Run: headless pygame with SDL's dummy video driver; simulated clock (each Clock.tick advances the game by its frame time, no real sleeping); random seed 0; keys injected as events and as key.get_pressed() state; mouse plan: one left click at the window centre at the start of phase 2, then a move to the lower-right quarter at the start of phase 3.
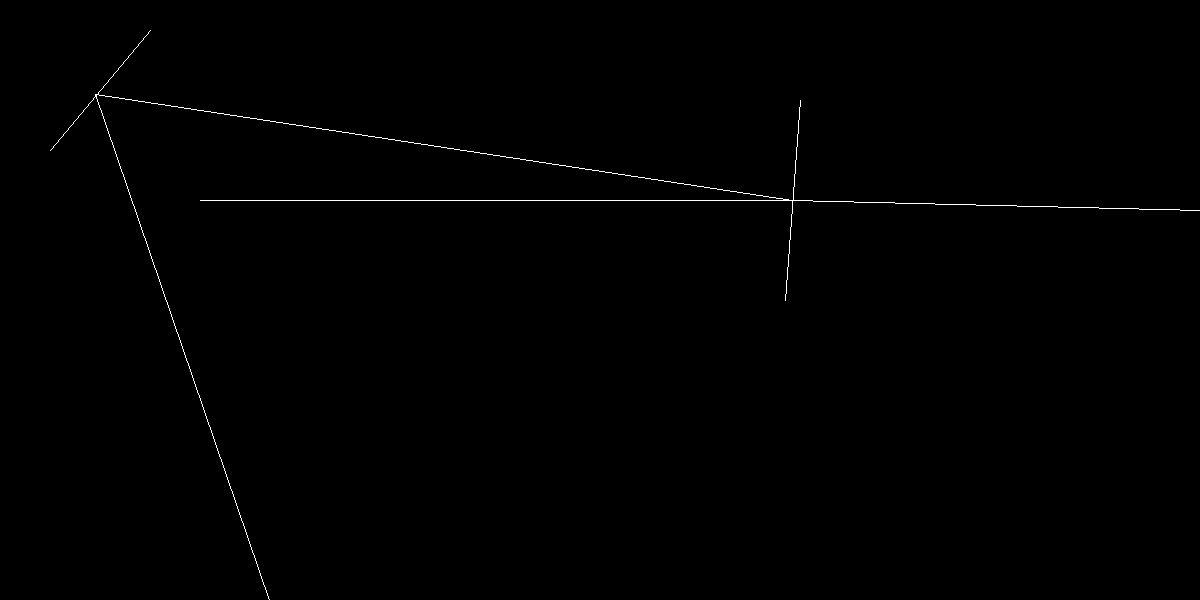
Frame 1 of 4 · flips 1–60 · no input
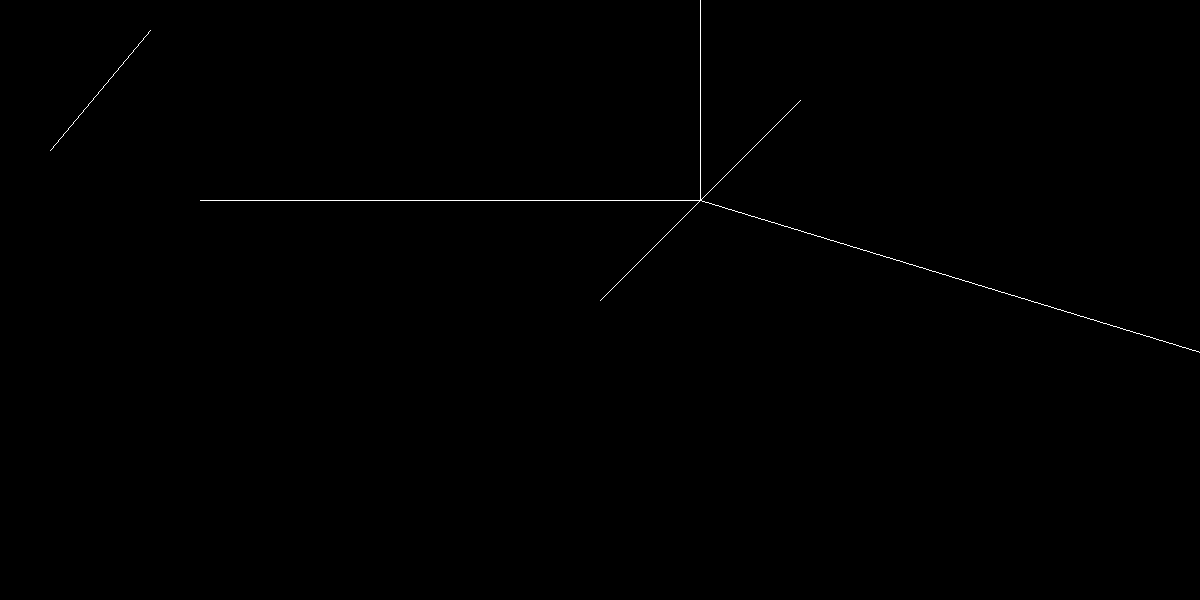
Frame 2 of 4 · flips 61–180 · clicked the window centre · tapped SPACE, RETURN · held RIGHT (→), D
Frame 3 of 4 · flips 181–300 · moved the mouse to the lower-right quarter · held DOWN (↓), S · screen unchanged from frame 2, image omitted
Frame 4 of 4 · flips 301–420 · held LEFT (←), A, UP (↑), W · screen unchanged from frame 3, image omitted

The pygame program that drew these frames:

from typing import Tuple,List,Union,Dict

from pygame import *

class Skeleton:
    def __init__(self,points: Dict[str,Vector2]):
        self.points=points

    def __getattr__(self, item:str):
        return self.points.get(item)

    def __setattr__(self, key:str, value:any):
        if key=="points":
            super().__setattr__(key, value)
        else:
            if key in self.points.keys():
                raise UserWarning("setter error")
            else:
                super().__setattr__(key, value)

class Intersection:
    def __init__(self,pos: Vector2,cameDir: Vector2,wentDirs: List[Vector2],barrier,length:float):
        self.pos: Vector2=pos
        self.cameDir: Vector2=cameDir
        self.wentDirs: List[Vector2]=wentDirs
        self.length: float=length
        self.barrier=barrier

class Barrier:
    barriers=[]
    def __init__(self):
        Barrier.barriers.append(self)
        self.skeleton:Skeleton=Skeleton({})

    def build(self):  # sceleton -> points -> other
        pass

    def getIntersections(self,startPos:Vector2,startDir:Vector2,source:any)-> List[Intersection]:
        pass

    def draw(self,win:Surface):
        pass

class FlatBarrier(Barrier):
    def __init__(self,start: Vector2,end: Vector2):
        super(FlatBarrier, self).__init__()
        self.start=start
        self.end=end
        self.along:Vector2=Vector2(0,0)
        self.length:float=0
        self.normal:Vector2=Vector2(0,0)
        self.alongNormal:Vector2=Vector2(0,0)
        self.skeleton:Skeleton=Skeleton({"start":self.start,"end":self.end})
        self.build()



    def build(self):
        self.along: Vector2 = self.end - self.start
        self.length: float = self.along.magnitude()
        self.normal: Vector2 = Vector2(-self.along.y, self.along.x) / self.length
        self.alongNormal: Vector2 = self.along.normalize()

    def getIntersections(self, startPos: Vector2, startDir: Vector2, source:any) -> List[Intersection]:
        x1,y1=self.start.xy
        dx1,dy1=self.along.xy
        x2,y2=startPos.xy
        dx2,dy2=(startDir*32000).xy

        if source==self:
            return []

        if dy1*dx2!=dx1*dy2:
            s=(y2*dx2-y1*dx2+x1*dy2-x2*dy2)/(dy1*dx2-dx1*dy2)
            if abs(dx2)>abs(dy2):
                t=(x1-x2+s*dx1)/dx2
            else:
                t=(y1-y2+s*dy1)/dy2
            if 0<s<1 and 0<t<1:
                return self.getAngle(Intersection(self.start + self.along * s, startDir,[],self,32000*t))
        return []

    def getAngle(self,intersection:Intersection)->List[Intersection]:
        pass

class FlatMirror(FlatBarrier):
    def __init__(self,start: Vector2,end: Vector2,isBilateral:bool=False):
        super(FlatMirror, self).__init__(start,end)
        self.isBilateral=isBilateral

    def getAngle(self,intersection:Intersection) ->List[Intersection]:
        exist = float(self.along.cross(intersection.cameDir))
        if exist > 0 or self.isBilateral:
            nextDir = intersection.cameDir - 2 * self.normal * self.normal.dot(intersection.cameDir)
            return [Intersection(intersection.pos, intersection.cameDir, [nextDir], intersection.barrier,intersection.length)]

        return [Intersection(intersection.pos, intersection.cameDir, [], intersection.barrier, intersection.length)]

    def draw(self,win):
        draw.line(win,(255,255,255),self.start,self.end)

class FlatRefractingSurface(FlatBarrier):
    def __init__(self,start: Vector2,end: Vector2,n0:float,n:float):
        super(FlatRefractingSurface, self).__init__(start,end)
        self.n0:float=n0
        self.n:float=n
    def getAngle(self,intersection:Intersection) ->List[Intersection]:
        x = self.alongNormal.dot(intersection.cameDir)
        direction = float(self.along.cross(intersection.cameDir))
        n = self.n / self.n0
        if direction < 0:
            n = self.n0 / self.n

        if n * x>1:  # sin B > 1
            nextDir=self.alongNormal*x/abs(x)
        else:
            y = n * x * ((1 - x ** 2) / (1 - (x*n) ** 2)) ** 0.5
            nextDir = intersection.cameDir - self.alongNormal * (x - y)
            nextDir.normalize()
        nextDir2 = intersection.cameDir - 2 * self.normal * self.normal.dot(intersection.cameDir)
        return [Intersection(intersection.pos, intersection.cameDir, [nextDir, nextDir2], intersection.barrier, intersection.length)]
    def draw(self,win):
        draw.line(win,(255,255,255),self.start,self.end)

class FlatScreen(FlatBarrier):
    def __init__(self,start:Vector2,end:Vector2):
        super(FlatScreen, self).__init__(start,end)

    def getAngle(self,intersection:Intersection) ->List[Intersection]:
        return [Intersection(intersection.pos,intersection.cameDir,[],intersection.barrier,intersection.length)]

    def draw(self,win:Surface):
        draw.line(win,(255,255,255),self.start,self.end)



class Ray:
    def __init__(self, pos: Vector2, direction: Vector2):
        self.startPos: Vector2 = pos
        self.startDir: Vector2 = direction/direction.length()
        self.construction:List[Union[Tuple,Vector2]]=[Vector2(0,0)]

    def construct(self,barriers:List[Barrier],source=None):
        intersection: Intersection=Intersection(self.startPos+self.startDir*32000,self.startDir,[],source,32000)
        min_length: float=64000
        for barrier in barriers:
            intersectionsWithBarrier=barrier.getIntersections(self.startPos,self.startDir,source)
            for i in intersectionsWithBarrier:
                if i.length<0.01:
                    continue
                elif i.length<min_length:
                    min_length=i.length
                    intersection=i
        if len(intersection.wentDirs)==0:
            return self.startPos,intersection.pos
        if len(intersection.wentDirs)==1:
            return self.startPos,*Ray(intersection.pos,intersection.wentDirs[0]).construct(barriers,intersection.barrier)
        if len(intersection.wentDirs)>1:
            return self.startPos,[list(Ray(intersection.pos,wentDir).construct(barriers,intersection.barrier)) for wentDir in intersection.wentDirs]
    def fullConstruct(self,barriers:List[Barrier]):
        self.construction=list(self.construct(barriers))

    def draw(self,win):
        self.drawPart(win,self.construction)

    def drawPart(self,win,construction:list):
        if type(construction[-1])==list:
            for i in range(1,len(construction)-1):
                draw.line(win,(255,255,255),construction[i-1],construction[i])
            for i in range(len(construction[-1])):
                self.drawPart(win,[self.construction[-2]]+construction[-1][i])
        else:
            for i in range(1,len(construction)):
                draw.line(win,(255,255,255),construction[i-1],construction[i])

class Game:
    def __init__(self):
        self.WIDTH: int = 1200
        self.HEIGHT: int = 600
        self.FPS: int = 40
        self.isRunning: bool = True

        self.win: Surface = display.set_mode((self.WIDTH, self.HEIGHT))
        self.clock: time.Clock = time.Clock()

        self.mPos: Vector2 = Vector2(mouse.get_pos())
        self.mPress: Tuple[bool,bool,bool]=mouse.get_pressed()

        self.mir=FlatRefractingSurface(Vector2(785,300),Vector2(800,100),3/2,1)
        self.screen=FlatMirror(Vector2(150,30),Vector2(50,150))
        print(Barrier.barriers)
        self.ray0 = Ray(Vector2(200, 200), Vector2(3,0))
        self.ray0.fullConstruct(Barrier.barriers)
        print(self.ray0.construction)

    def UpdateStuff(self):
        self.mPos = Vector2(mouse.get_pos())
        self.mPress = mouse.get_pressed()
        if self.mPress[0]:
            self.mir.skeleton.start.xy=self.mPos.xy
        self.mir.build()
        self.ray0.fullConstruct(Barrier.barriers)

        for e in event.get():
            if e.type == QUIT:
                self.stop()

    def DrawStuff(self):
        self.ray0.draw(self.win)
        for barrier in Barrier.barriers:
            barrier.draw(self.win)

    def WindowUpdateStuff(self):
        self.UpdateStuff()
        self.win.fill((0, 0, 0))
        self.DrawStuff()
        display.update()
        self.clock.tick(self.FPS)
        display.set_caption(str(round(self.clock.get_fps())))

    def run(self):
        while self.isRunning:
            self.WindowUpdateStuff()

    def stop(self):
        self.isRunning = False


game = Game()
game.run()
quit()
